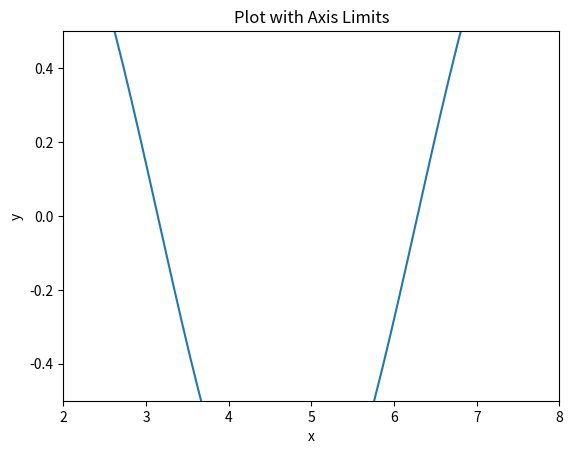

The matplotlib source for this figure:
import matplotlib.pyplot as plt
import numpy as np

x = np.linspace(0, 10, 100)
y = np.sin(x)

plt.plot(x, y)
plt.xlabel('x')
plt.ylabel('y')
plt.title('Plot with Axis Limits')

# Set the limits of the x-axis and y-axis
plt.xlim(2, 8)
plt.ylim(-0.5, 0.5)

plt.show()
